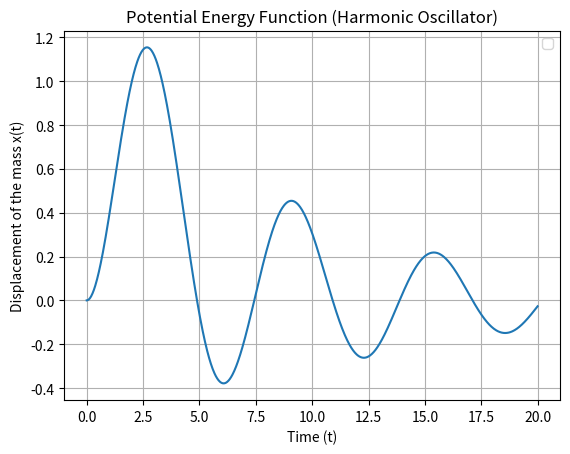

Reproduce this figure in Python.
import numpy as np
import matplotlib.pyplot as plt

# Initialize the variables that will define the function.

a = 0                          # Starting point
b = 20                         # Ending point
n = 1000                       # Number of iterations, must be even
m = 1                          # Mass of the block in the oscillator
k = 1                          # Spring constant
beta = 0.1                     # Damping Coefficient, adjusted to show oscillatory nature
omega_0 = np.sqrt(k / m)       # Natural Frequency
t = np.linspace(a, b, n)       # Creates time values for the function
alpha = 0.3                    # Decay constant of the driving force, adjusted to show oscillatory nature
dt = t[1] - t[0]               # Change in time/step size

# Define the force function F(t')

def F(t_prime):                
    return m * np.exp(-alpha * t_prime)
  
# Ensures that n is even for Simpson's rule
  
def subintervals(n):          
    if n % 2 == 1:
        n -= 1
    return n

# Define Green's function G(t-t')

def G(t, t_prime):
    tau = t - t_prime
    if tau < 0:
        return 0
    return (1 / (m * omega_0)) * np.exp(-beta * tau) * np.sin(omega_0 * tau)

# Set up Simpson's rule formula

def simpsons_rule(functions, h):
    result = functions[0] + functions[-1]       # First and last terms
    result += 4 * np.sum(functions[1:n:2])      # Odd terms
    result += 2 * np.sum(functions[2:n-1:2])    # Even terms
    return h/3 * result

# Find the total displacement x(t)

def compute_SHO(t):
    t_prime_value = np.linspace(a, t, n)                                                         # Time points for the observed system
    dt_prime = t_prime_value[1] - t_prime_value[0]                                               # Set local step size
    calculated_value = [F(t_prime) * G(t, t_prime) for t_prime in t_prime_value]    # Function and Greens funtion values
    return simpsons_rule(calculated_value, dt_prime) 

# Compute x(t) over the entire time range

x_t = np.array([compute_SHO(ti) for ti in t])

# Plots the result as a Potential Energy curve

plt.plot(t, x_t,)
plt.xlabel("Time (t)")
plt.ylabel("Displacement of the mass x(t)")
plt.title("Potential Energy Function (Harmonic Oscillator)")
plt.grid(True)
plt.legend()
plt.show()
